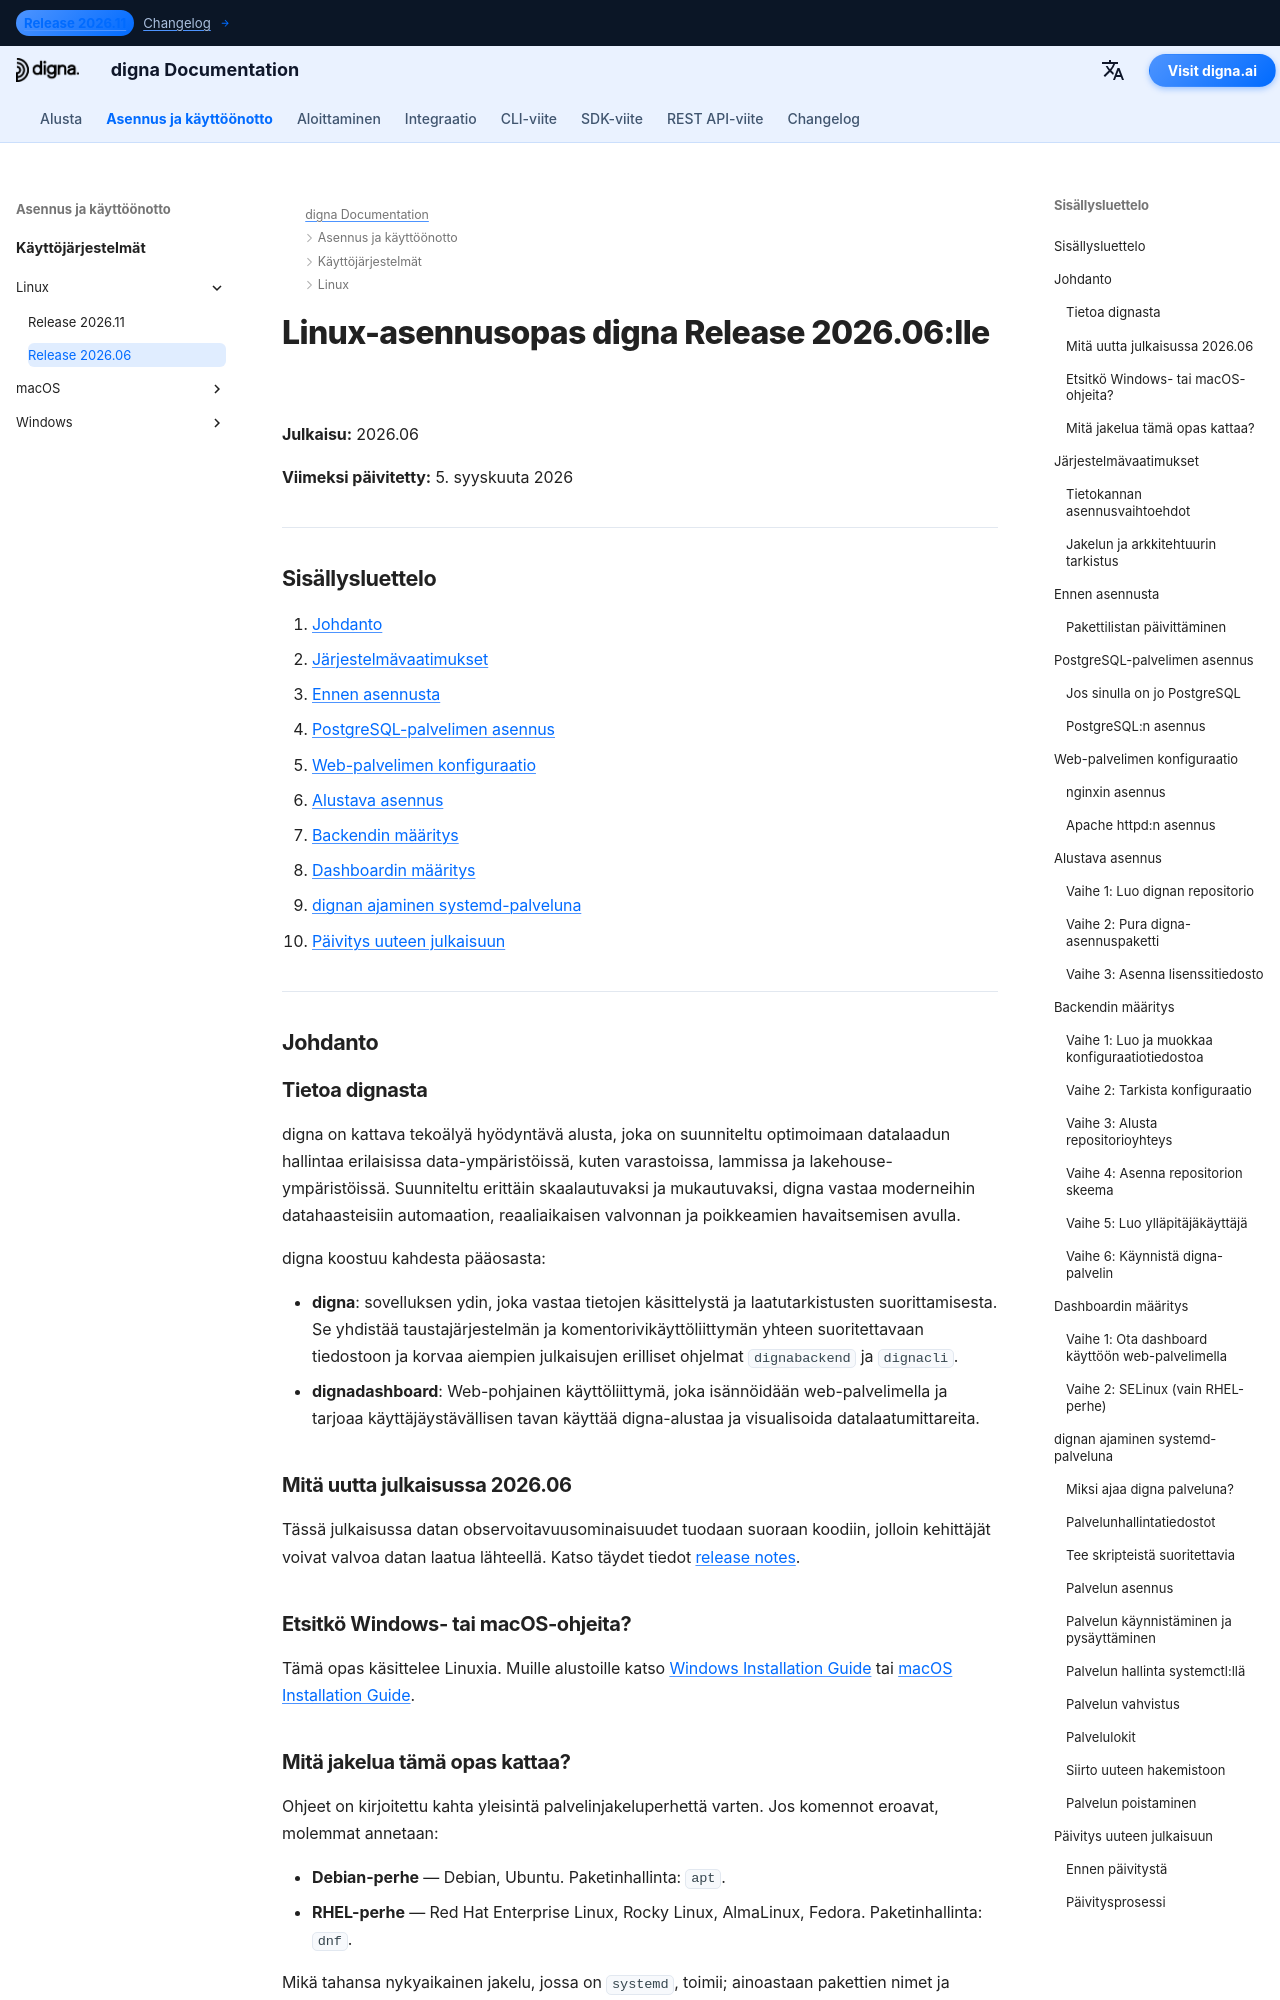

repository: dignaai/digna-docs · page: fi/installation_deployment/Linux/Release 2026.06/installation_guide_digna_linux_2026_06/index.html · generator: mkdocs

---
title: Linux-asennusopas – digna Release 2026.06 | digna-dokumentaatio
description: Askel askeleelta -opas digna Release 2026.06 -version asentamiseen Linuxissa — järjestelmävaatimukset, PostgreSQL:n asetukset, nginx- tai Apache-konfiguraatio, backendin ja dashboardin määritys, dignan ajaminen systemd-palveluna ja päivitys uuteen julkaisuun.
keywords: digna linux asennus, digna käyttöönotto-opas, digna backend asennus, digna dashboard asennus, postgresql linux, nginx linux, digna systemd palvelu, digna päivitysohje
image: /assets/logo_square.png
---

# Linux-asennusopas digna Release 2026.06:lle

**Julkaisu:** 2026.06

**Viimeksi päivitetty:** 5. syyskuuta 2026


---

## Sisällysluettelo

1. [Johdanto](#introduction)
2. [Järjestelmävaatimukset](#system-requirements)
3. [Ennen asennusta](#pre-installation-setup)
4. [PostgreSQL-palvelimen asennus](#postgresql-server-setup)
5. [Web-palvelimen konfiguraatio](#web-server-configuration)
6. [Alustava asennus](#initial-installation)
7. [Backendin määritys](#backend-configuration)
8. [Dashboardin määritys](#dashboard-configuration)
9. [dignan ajaminen systemd-palveluna](#running-digna-as-a-systemd-service)
10. [Päivitys uuteen julkaisuun](#upgrading-to-a-new-release)

---

## Johdanto {: #introduction }

### Tietoa dignasta

digna on kattava tekoälyä hyödyntävä alusta, joka on suunniteltu optimoimaan datalaadun hallintaa erilaisissa data-ympäristöissä, kuten varastoissa, lammissa ja lakehouse-ympäristöissä. Suunniteltu erittäin skaalautuvaksi ja mukautuvaksi, digna vastaa moderneihin datahaasteisiin automaation, reaaliaikaisen valvonnan ja poikkeamien havaitsemisen avulla.

digna koostuu kahdesta pääosasta:

- **digna**: sovelluksen ydin, joka vastaa tietojen käsittelystä ja laatutarkistusten suorittamisesta. Se yhdistää taustajärjestelmän ja komentorivikäyttöliittymän yhteen suoritettavaan tiedostoon ja korvaa aiempien julkaisujen erilliset ohjelmat `dignabackend` ja `dignacli`.
- **dignadashboard**: Web-pohjainen käyttöliittymä, joka isännöidään web-palvelimella ja tarjoaa käyttäjäystävällisen tavan käyttää digna-alustaa ja visualisoida datalaatumittareita.

### Mitä uutta julkaisussa 2026.06

Tässä julkaisussa datan observoitavuusominaisuudet tuodaan suoraan koodiin, jolloin kehittäjät voivat valvoa datan laatua lähteellä. Katso täydet tiedot [release notes](http://docs.digna.ai/changelog/Release_202606/).
